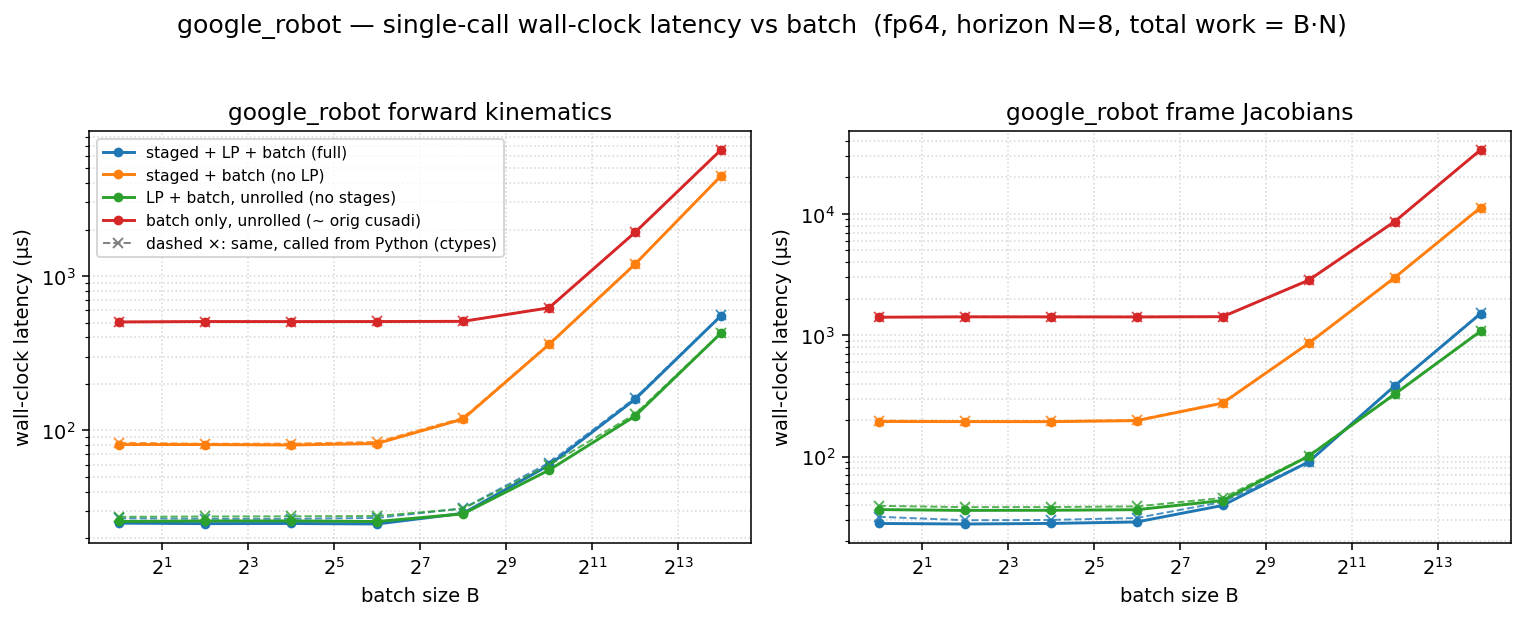

The table this chart was drawn from, first rows:
dtype, func, config, batch, n_stages, grid_blocks, latency_us, wall_us
f64, fk, full, 1, 8, 8, 13.02, 25.06
f64, fk, staged, 1, 8, 8, 67.74, 81
f64, fk, lp, 1, 1, 1, 14.02, 25.7
f64, fk, batch, 1, 1, 1, 491.3, 504.4
f64, fk, full, 4, 8, 32, 12.54, 24.88
f64, fk, staged, 4, 8, 32, 67.58, 80.97
f64, fk, lp, 4, 1, 4, 13.41, 25.92
f64, fk, batch, 4, 1, 4, 494.4, 507.5
f64, fk, full, 16, 8, 128, 13.09, 24.94
f64, fk, staged, 16, 8, 128, 67.58, 80.44
f64, fk, lp, 16, 1, 16, 13.31, 25.92
f64, fk, batch, 16, 1, 16, 494.4, 507.1
f64, fk, full, 64, 8, 512, 13.31, 24.75
f64, fk, staged, 64, 8, 512, 69.89, 82.25
f64, fk, lp, 64, 1, 64, 14.24, 25.68
f64, fk, batch, 64, 1, 64, 494.5, 507.4
f64, fk, full, 256, 8, 2048, 17.41, 29.02
f64, fk, staged, 256, 8, 2048, 106.3, 118.4
f64, fk, lp, 256, 1, 256, 16.54, 28.78
f64, fk, batch, 256, 1, 256, 496.5, 509.1
f64, fk, full, 1024, 8, 8192, 47.1, 59.46
f64, fk, staged, 1024, 8, 8192, 348, 360.4
f64, fk, lp, 1024, 1, 1024, 43.01, 55.3
f64, fk, batch, 1024, 1, 1024, 609.3, 622.3
f64, fk, full, 4096, 8, 32768, 146.4, 158.9
f64, fk, staged, 4096, 8, 32768, 1180, 1194
f64, fk, lp, 4096, 1, 4096, 110.6, 123.7
f64, fk, batch, 4096, 1, 4096, 1905, 1918
f64, fk, full, 16384, 8, 131072, 539.8, 553.2
f64, fk, staged, 16384, 8, 131072, 4440, 4457
f64, fk, lp, 16384, 1, 16384, 413.7, 427
f64, fk, batch, 16384, 1, 16384, 6555, 6573
f64, fkjac, full, 1, 8, 8, 16.22, 28.13
f64, fkjac, staged, 1, 8, 8, 182.3, 194.6
f64, fkjac, lp, 1, 1, 1, 23.55, 36.62
f64, fkjac, batch, 1, 1, 1, 1394, 1407
f64, fkjac, full, 4, 8, 32, 16.16, 27.85
f64, fkjac, staged, 4, 8, 32, 182, 194.2
f64, fkjac, lp, 4, 1, 4, 23.55, 36.04
f64, fkjac, batch, 4, 1, 4, 1404, 1417
f64, fkjac, full, 16, 8, 128, 16.38, 28.15
f64, fkjac, staged, 16, 8, 128, 181.6, 194
f64, fkjac, lp, 16, 1, 16, 23.55, 36.14
f64, fkjac, batch, 16, 1, 16, 1403, 1416
f64, fkjac, full, 64, 8, 512, 17.41, 28.94
f64, fkjac, staged, 64, 8, 512, 185.3, 197.8
f64, fkjac, lp, 64, 1, 64, 24.58, 36.52
f64, fkjac, batch, 64, 1, 64, 1401, 1414
f64, fkjac, full, 256, 8, 2048, 27.65, 39.6
f64, fkjac, staged, 256, 8, 2048, 263.2, 275.6
f64, fkjac, lp, 256, 1, 256, 30.72, 43.48
f64, fkjac, batch, 256, 1, 256, 1406, 1421
f64, fkjac, full, 1024, 8, 8192, 76.8, 90.45
f64, fkjac, staged, 1024, 8, 8192, 843.5, 857.7
f64, fkjac, lp, 1024, 1, 1024, 87.04, 100.9
f64, fkjac, batch, 1024, 1, 1024, 2822, 2840
f64, fkjac, full, 4096, 8, 32768, 368.3, 382.4
f64, fkjac, staged, 4096, 8, 32768, 2965, 2982
f64, fkjac, lp, 4096, 1, 4096, 313.3, 326.4
f64, fkjac, batch, 4096, 1, 4096, 8613, 8633
... 4 more rows
